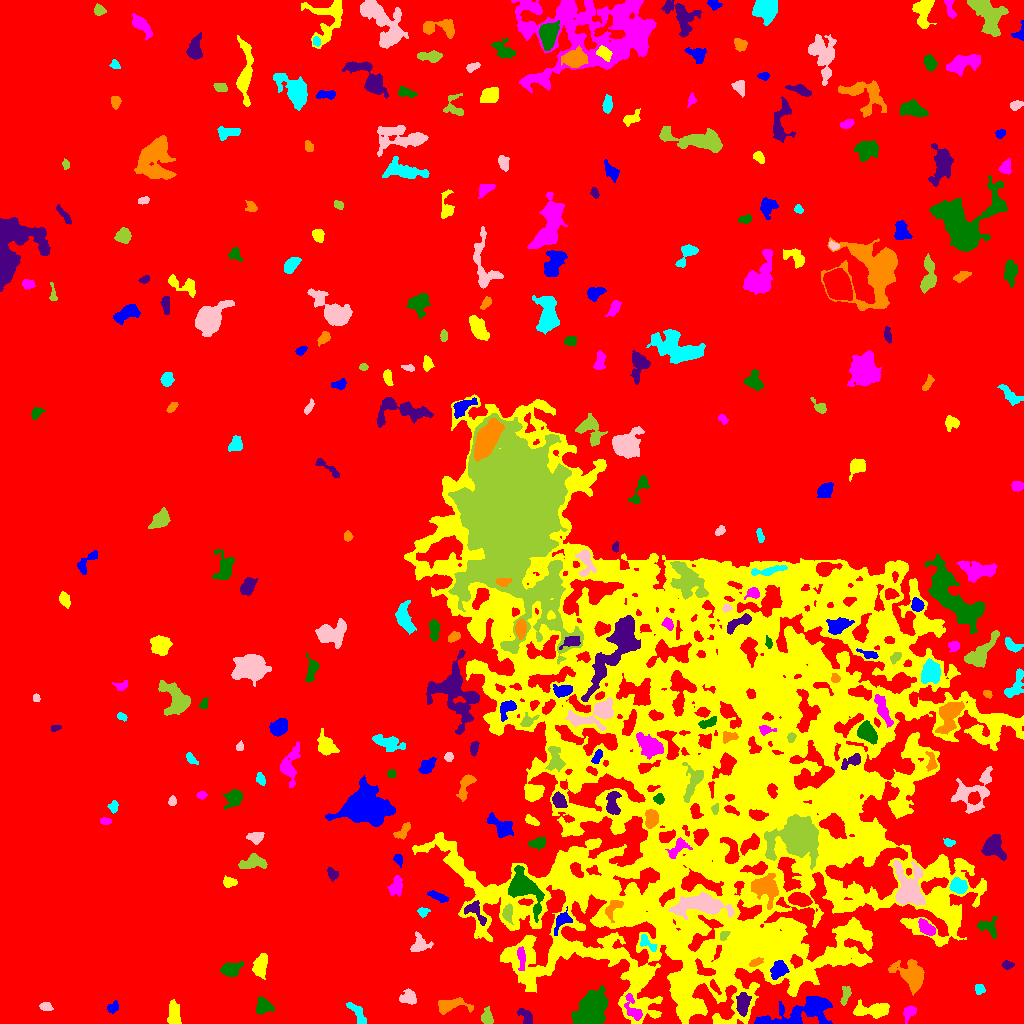

Values plotted in this chart, from the file beside it:
ID, X, Y, A, B, theta, total_flux, mu_max, mu_median, mu_mean, R_fwhm, R_e, R10, R90, x_start, x_end, y_start, y_end, area, greylevel
0, 508.9, 544.9, 308.1, 294.7, 0.9395, 6200882, 24.0, 8.0, 7.67, 220.4, 283.8, 113.4, 432, 0, 1023, 0, 1023, 808439, 7.67
1, 803.1, 12.67, 19.99, 5.876, 0.2844, 5541, 20.0, 4.0, 5.374, 6.358, 9.062, 3.09, 15.47, 754, 832, 0, 27, 1031, 19.37
2, 871.7, 13.26, 9.399, 3.329, 0.01435, 1711, 10.0, 4.0, 4.123, 7.136, 6.433, 2.394, 9.966, 853, 889, 5, 24, 415, 19.12
3, 909.6, 11.94, 3.571, 2.705, 0.7833, 564.0, 9.0, 3.0, 3.711, 4.029, 3.568, 1.382, 5.754, 903, 916, 0, 18, 152, 18.71
4, 263.5, 16.88, 4.04, 3.703, -0.1935, 989.0, 9.0, 4.0, 4.319, 5.944, 4.754, 1.871, 7.313, 256, 274, 9, 27, 229, 17.32
5, 526.2, 6.93, 4.638, 2.232, -1.004, 385.0, 6.0, 2.0, 2.305, 4.983, 3.7, 1.493, 5.698, 517, 532, 0, 15, 167, 19.31
6, 448.8, 18.47, 6.814, 2.877, 0.2422, 1180, 10.0, 4.0, 3.676, 6.257, 4.983, 1.954, 7.756, 438, 473, 9, 26, 321, 19.68
7, 357.0, 11.17, 6.878, 2.436, -0.9651, 445.0, 5.0, 2.0, 2.079, 4.37, 4.72, 1.693, 7.313, 346, 366, 0, 21, 214, 15.08
8, 45.75, 16.75, 2.98, 2.033, -0.2156, 428.0, 8.0, 4.0, 4.155, 4.37, 3.192, 1.262, 4.918, 39, 53, 13, 21, 103, 17.16
9, 487, 5.78, 3.78, 2.577, -1.406, 601.0, 8.0, 3.0, 3.733, 4.983, 3.785, 1.493, 5.971, 481, 493, 0, 17, 161, 19.73
10, 21.73, 13.01, 2.985, 2.649, 1.084, 408.0, 7.0, 3.0, 3.238, 4.222, 3.478, 1.382, 5.382, 17, 30, 6, 18, 126, 16.24
11, 113, 15.88, 2.97, 2.032, 0.8823, 158.0, 5.0, 1.0, 1.411, 2.459, 2.706, 0.9772, 4.478, 107, 118, 10, 23, 112, 15.41
12, 174, 9.964, 6.304, 2.746, -1.525, 1044, 8.0, 4.0, 3.955, 6.956, 5.109, 2.034, 7.878, 167, 181, 0, 24, 264, 16.95
13, 633.1, 14.22, 8.014, 3.222, -1.096, 672.0, 7.0, 3.0, 2.765, 4.297, 4.983, 1.784, 7.756, 624, 642, 3, 30, 243, 20.77
14, 591.2, 13.27, 7.721, 6.015, 1.216, 17124, 51.0, 14.0, 17.99, 9.508, 8.311, 3.338, 13.68, 571, 608, 0, 38, 952, 32.99
15, 742.9, 20.35, 5.779, 2.649, 1.499, 1288, 13.0, 5.0, 4.86, 4.918, 4.853, 1.784, 7.569, 736, 751, 7, 31, 265, 25.86
16, 912.1, 47.85, 7.23, 5.301, -0.9913, 4445, 21.0, 5.0, 7.146, 7.225, 6.699, 2.646, 11.33, 888, 924, 28, 64, 622, 20.15
17, 979.3, 34.59, 2.494, 2.293, -1.338, 323.0, 7.0, 3.0, 3.365, 3.827, 3.09, 1.262, 4.687, 975, 985, 29, 39, 96, 16.36
18, 408.7, 25.31, 4.077, 3.299, -0.09853, 876.0, 9.0, 4.0, 4.294, 5.232, 4.406, 1.693, 6.91, 399, 416, 19, 35, 204, 17.29
19, 845.4, 28.64, 5.332, 2.091, 1.34, 343.0, 5.0, 2.0, 2.399, 4.72, 4.029, 1.596, 5.944, 840, 851, 18, 37, 143, 18.4
20, 714.3, 36.83, 4.002, 1.49, -0.9429, 345.0, 8.0, 3.0, 3.71, 3.7, 2.985, 1.128, 4.754, 710, 721, 29, 44, 93, 24.71
21, 779.2, 54.32, 3.985, 3.567, 0.7193, 1254, 13.0, 4.0, 4.996, 4.983, 4.618, 1.784, 7.506, 770, 789, 44, 63, 251, 26
22, 260, 58.75, 5.086, 2.993, 1.395, 1444, 14.0, 4.0, 5.014, 5.078, 4.687, 1.784, 7.919, 252, 267, 44, 70, 288, 18.01
23, 521.2, 66.52, 6.013, 1.814, -1.486, 483.0, 7.0, 3.0, 3.0, 4.26, 3.989, 1.493, 6.18, 517, 525, 53, 77, 161, 22.0
24, 230.4, 54.55, 5.606, 3.262, 0.3275, 1175, 10.0, 5.0, 4.626, 6.482, 5.262, 1.954, 7.959, 220, 243, 47, 62, 254, 16.63
25, 1006, 58.65, 2.253, 1.781, 0.02373, 148.0, 5.0, 1.0, 1.644, 2.706, 2.394, 0.7979, 4.029, 1002, 1014, 54, 63, 90, 15.64
26, 755.5, 60.97, 3.515, 1.694, 0.3912, 426.0, 8.0, 4.0, 4.303, 4.26, 3.09, 1.262, 4.787, 749, 763, 57, 66, 99, 26.3
27, 647, 80.95, 5.52, 2.45, -0.7161, 408.0, 5.0, 3.0, 2.72, 5.015, 3.785, 1.596, 5.863, 640, 656, 72, 89, 150, 21.72
28, 419.3, 78.99, 4.614, 4.22, 0.5947, 926.0, 8.0, 4.0, 3.858, 6.257, 4.754, 1.871, 7.442, 410, 433, 72, 92, 240, 16.86
29, 723.8, 87.91, 2.712, 1.808, 0.8866, 250.0, 6.0, 3.0, 3.125, 3.909, 2.764, 1.128, 4.297, 720, 730, 83, 92, 80, 27.12
30, 365, 91.13, 8.207, 7.213, -0.2436, 4681, 15.0, 6.0, 5.986, 8.156, 8.649, 3.241, 13.62, 343, 380, 72, 107, 782, 17.99
31, 561.5, 103.1, 5.683, 2.86, 0.9844, 719.0, 9.0, 3.0, 3.392, 4.297, 4.068, 1.493, 6.864, 554, 572, 88, 117, 212, 21.39
32, 856.9, 90.64, 6.132, 2.492, -0.5021, 520.0, 7.0, 3.0, 2.826, 4.107, 4.107, 1.493, 6.555, 848, 868, 81, 100, 184, 20.83
33, 927.2, 95.16, 4.934, 2.529, -0.7258, 772.0, 9.0, 4.0, 3.766, 4.754, 4.37, 1.693, 6.794, 918, 935, 88, 105, 205, 20.77
34, 988.4, 96, 5.812, 3.718, -0.5466, 758.0, 8.0, 3.0, 3.296, 5.781, 4.514, 1.784, 7.159, 977, 997, 85, 107, 230, 17.3
35, 474.8, 111.8, 7.597, 3.494, -0.8028, 337.0, 4.0, 1.0, 1.434, 5.642, 4.583, 1.693, 7.291, 464, 486, 98, 123, 235, 21.43
36, 612.8, 115.4, 5.744, 2.888, 0.8864, 562.0, 5.0, 3.0, 2.782, 5.781, 4.442, 1.871, 6.864, 605, 623, 101, 123, 202, 25.78
37, 422.7, 111.5, 2.736, 2.085, -0.08982, 263.0, 7.0, 3.0, 2.859, 3.141, 2.932, 1.128, 4.583, 417, 430, 106, 116, 92, 16.86
38, 700, 118.8, 12.9, 4.591, 0.02284, 5639, 22.0, 5.0, 6.519, 6.956, 8.156, 2.985, 14.01, 668, 734, 104, 132, 865, 27.52
39, 507.8, 110.9, 4.227, 2.374, 1.522, 719.0, 10.0, 4.0, 4.522, 4.886, 3.868, 1.493, 6.103, 502, 513, 99, 120, 159, 25.52
40, 800.2, 123.8, 5.448, 2.779, -0.2444, 1253, 11.0, 5.0, 4.658, 5.809, 5.046, 1.954, 7.653, 788, 812, 117, 131, 269, 23.66
41, 437.3, 127.2, 5.316, 1.825, -0.3839, 457.0, 6.0, 3.0, 2.987, 5.293, 3.949, 1.493, 6.155, 427, 448, 121, 133, 153, 16.99
42, 229, 141.1, 3.441, 2.268, -0.02841, 355.0, 6.0, 2.0, 2.773, 4.334, 3.432, 1.262, 5.47, 223, 237, 136, 148, 128, 15.77
43, 396.1, 137.3, 4.926, 2.886, 1.325, 835.0, 9.0, 4.0, 3.83, 5.109, 4.652, 1.784, 7.247, 387, 402, 127, 148, 218, 18.83
44, 522.5, 136.2, 11.15, 5.594, -0.9662, 3860, 17.0, 3.0, 4.968, 6.794, 7.069, 2.764, 13.05, 508, 544, 101, 158, 777, 23.97
45, 332.6, 149.2, 3.316, 2.46, -0.9208, 512.0, 8.0, 4.0, 4.452, 4.853, 3.478, 1.382, 5.323, 327, 338, 142, 156, 115, 17.45
46, 764.6, 135.8, 7.15, 6.052, -0.7861, 3481, 16.0, 6.0, 6.272, 7.653, 7.291, 2.764, 11.53, 751, 778, 114, 150, 555, 25.27
47, 958.2, 137.3, 4.131, 3.375, -0.2568, 1379, 12.0, 6.0, 5.944, 6.358, 4.853, 1.954, 7.378, 949, 967, 130, 146, 232, 22.94
48, 909.3, 135.1, 11.14, 7.043, -1.379, 5265, 14.0, 5.0, 5.983, 10.39, 9.062, 3.523, 14.36, 893, 925, 118, 163, 880, 22.98
49, 252.2, 160.5, 7.441, 3.228, 0.09992, 1497, 10.0, 5.0, 5.092, 7.527, 5.809, 2.326, 8.649, 238, 267, 155, 170, 294, 17.09
50, 225.6, 172.9, 8.699, 4.328, 0.8219, 3106, 13.0, 5.0, 5.596, 8.5, 7.136, 2.877, 11.11, 212, 241, 156, 192, 555, 18.6
51, 398.2, 164.3, 2.778, 1.768, -1.155, 299.0, 7.0, 3.0, 3.25, 3.613, 2.764, 1.128, 4.334, 393, 402, 156, 169, 92, 20.25
52, 704.7, 272, 137.6, 119.1, -1.043, 855085, 26.0, 7.0, 7.057, 48.79, 112.5, 42.68, 174.3, 404, 1023, 0, 629, 121165, 18.06
53, 678.5, 176.1, 6.045, 2.988, 0.7915, 730.0, 8.0, 3.0, 3.288, 5.614, 4.442, 1.693, 7.069, 665, 692, 165, 186, 222, 25.29
54, 538.7, 180.5, 3.831, 2.572, 0.2794, 570.0, 7.0, 3.0, 3.455, 4.983, 3.868, 1.596, 6.103, 528, 545, 173, 186, 165, 18.45
55, 993.6, 177.9, 5.195, 4.38, 1.544, 2230, 17.0, 4.0, 5.547, 5.614, 5.47, 2.034, 9.15, 981, 1006, 163, 189, 402, 21.55
56, 402, 191.5, 5.334, 2.481, 0.7538, 578.0, 7.0, 3.0, 3.568, 4.983, 4.107, 1.596, 6.308, 393, 410, 184, 201, 162, 18.57
57, 948.9, 180.9, 2.637, 1.519, -0.2366, 209.0, 7.0, 3.0, 2.58, 2.877, 2.523, 0.7979, 3.909, 943, 955, 177, 185, 81, 17.58
58, 256.8, 186.4, 3.182, 2.495, 0.4042, 602.0, 10.0, 3.0, 3.671, 4.406, 3.478, 1.382, 5.614, 246, 264, 179, 191, 164, 17.67
59, 797.8, 187.2, 8.662, 7.649, 0.16, 41337, 111.0, 10.0, 25.19, 9.305, 8.575, 3.478, 16.21, 764, 818, 154, 209, 1641, 47.19
... 264 more rows
